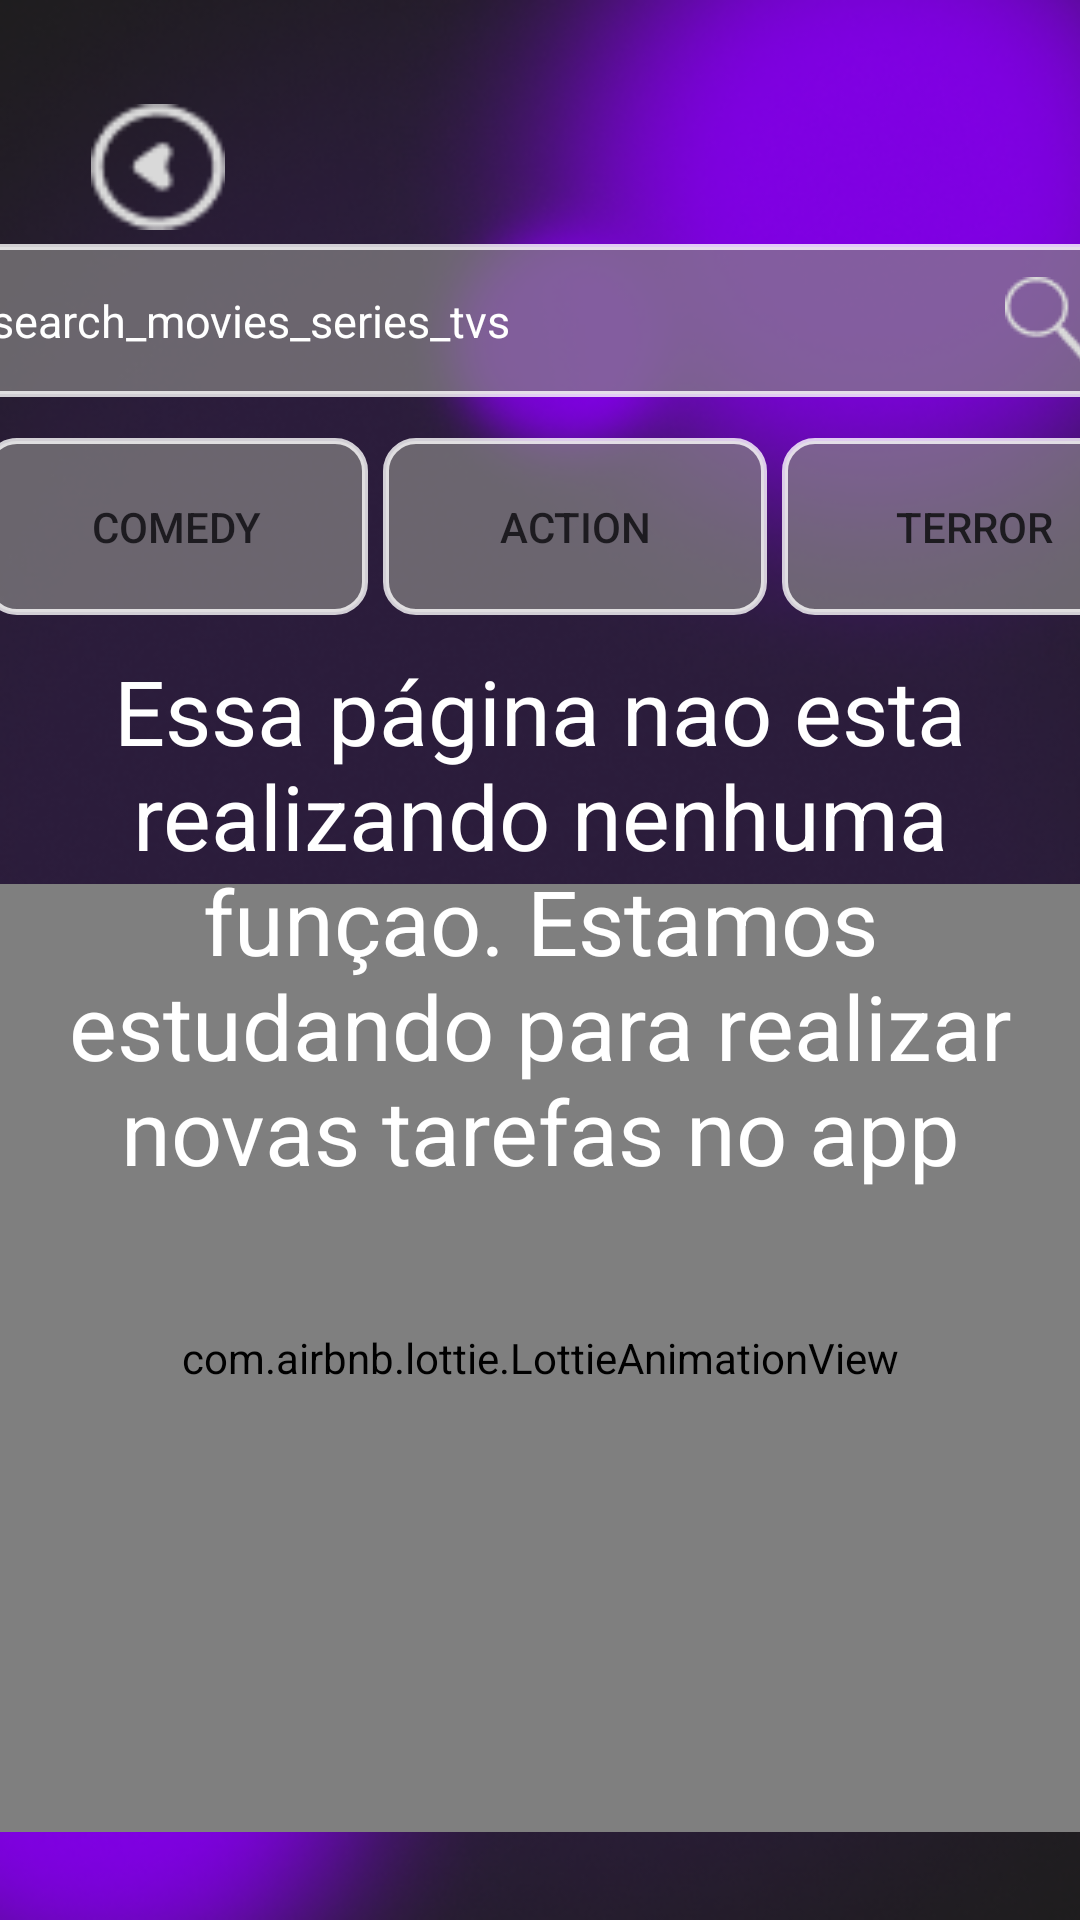

Write the Android layout XML for this screen, with the resource values it uses.
<!-- AndroidManifest.xml: application theme Theme.SeriesApp -->
<!-- res/layout/searchm.xml -->
<?xml version="1.0" encoding="utf-8"?>
<androidx.constraintlayout.widget.ConstraintLayout xmlns:android="http://schemas.android.com/apk/res/android"
    xmlns:app="http://schemas.android.com/apk/res-auto"
    xmlns:tools="http://schemas.android.com/tools"
    android:layout_width="match_parent"
    android:layout_height="match_parent"
    android:background="@drawable/framesbackground"
    android:id="@+id/search">

    <include
        layout="@layout/backbotton"
        app:layout_constraintBottom_toBottomOf="parent"
        app:layout_constraintEnd_toEndOf="parent"
        app:layout_constraintStart_toStartOf="parent"
        app:layout_constraintTop_toTopOf="parent" />


    <EditText
        android:id="@+id/editText"
        android:layout_width="387dp"
        android:layout_height="51dp"
        android:layout_marginStart="10dp"
        android:layout_marginEnd="10dp"
        android:background="@drawable/shapebtn"
        android:drawableEnd="@drawable/searchicon2"
        android:ems="10"
        android:hint="@string/search_movies_series_tvs"
        android:inputType="text"
        android:padding="10dp"
        android:textColor="@color/white"
        android:textColorHint="@color/white"
        android:textSize="15sp"
        app:layout_constraintBottom_toBottomOf="parent"
        app:layout_constraintEnd_toEndOf="parent"
        app:layout_constraintStart_toStartOf="parent"
        app:layout_constraintTop_toTopOf="parent"
        app:layout_constraintVertical_bias="0.138" />

    <LinearLayout
        android:id="@+id/linearLayout2"
        android:layout_width="408dp"
        android:layout_height="71dp"
        app:layout_constraintBottom_toBottomOf="parent"
        app:layout_constraintEnd_toEndOf="parent"
        app:layout_constraintHorizontal_bias="0.333"
        app:layout_constraintStart_toStartOf="parent"
        app:layout_constraintTop_toBottomOf="@+id/editText"
        app:layout_constraintVertical_bias="0.031">

        <ScrollView
            android:layout_width="wrap_content"
            android:layout_height="wrap_content"
            />
        <Button
            android:layout_width="128dp"
            android:layout_height="59dp"
            android:layout_marginStart="10dp"
            android:layout_marginEnd="5dp"
            android:background="@drawable/shapebtn"
            android:text="@string/comedy" />

        <Button
            android:layout_width="128dp"
            android:layout_height="59dp"
            android:layout_marginEnd="5dp"
            android:background="@drawable/shapebtn"
            android:text="@string/action" />

        <Button
            android:layout_width="128dp"
            android:layout_height="59dp"

            android:layout_marginEnd="5dp"
            android:background="@drawable/shapebtn"
            android:text="@string/terror" />

        <Button
            android:layout_width="128dp"
            android:layout_height="59dp"

            android:layout_marginEnd="5dp"
            android:background="@drawable/shapebtn"
            android:text="@string/tvshow" />

        <Button
            android:layout_width="128dp"
            android:layout_height="59dp"
            android:layout_marginEnd="5dp"
            android:background="@drawable/shapebtn"
            android:text="@string/suspense" />

    </LinearLayout>

    <com.airbnb.lottie.LottieAnimationView
        android:id="@+id/work2"
        android:layout_width="match_parent"
        android:layout_height="316dp"
        android:visibility="visible"
        app:layout_constraintBottom_toBottomOf="parent"
        app:layout_constraintEnd_toEndOf="parent"
        app:layout_constraintHorizontal_bias="1.0"
        app:layout_constraintStart_toStartOf="parent"
        app:layout_constraintTop_toBottomOf="@+id/linearLayout2"
        app:layout_constraintVertical_bias="0.726"
        app:lottie_rawRes="@raw/working" />

    <TextView
        android:id="@+id/worktext2"
        android:layout_width="362dp"
        android:layout_height="192dp"
        android:gravity="center"
        android:lines="5"
        android:text="@string/essa_p_gina_nao_esta_realizando_nenhuma_fun_ao_estamos_estudando_para_realizar_novas_tarefas_no_app"
        android:textAlignment="center"
        android:textColor="@color/white"
        android:textSize="30sp"
        android:visibility="visible"
        app:layout_constraintBottom_toBottomOf="parent"
        app:layout_constraintEnd_toEndOf="parent"
        app:layout_constraintHorizontal_bias="0.673"
        app:layout_constraintStart_toStartOf="parent"
        app:layout_constraintTop_toTopOf="parent"
        app:layout_constraintVertical_bias="0.471" />

    <ProgressBar
        android:id="@+id/loadsearch2"
        android:layout_width="wrap_content"
        android:layout_height="wrap_content"
        android:indeterminate="true"
        android:indeterminateTint="@color/white"
        android:visibility="gone"
        app:layout_constraintBottom_toBottomOf="@+id/recyclerViewsearch"
        app:layout_constraintEnd_toEndOf="parent"
        app:layout_constraintHorizontal_bias="0.502"
        app:layout_constraintStart_toStartOf="@+id/recyclerViewsearch"
        app:layout_constraintTop_toBottomOf="@+id/linearLayout2"
        app:layout_constraintVertical_bias="0.498" />

    <androidx.recyclerview.widget.RecyclerView
        android:id="@+id/recyclerViewsearch"
        android:layout_width="419dp"
        android:layout_height="502dp"
        android:layout_marginTop="10dp"
        app:layoutManager="androidx.recyclerview.widget.GridLayoutManager"
        app:layout_constraintBottom_toBottomOf="parent"
        app:layout_constraintEnd_toEndOf="parent"
        app:layout_constraintStart_toStartOf="parent"
        app:layout_constraintTop_toBottomOf="@+id/linearLayout2" />
</androidx.constraintlayout.widget.ConstraintLayout>
<!-- res/layout/backbotton.xml (included above) -->
<?xml version="1.0" encoding="utf-8"?>
<androidx.constraintlayout.widget.ConstraintLayout xmlns:android="http://schemas.android.com/apk/res/android"
    xmlns:app="http://schemas.android.com/apk/res-auto"
    android:layout_width="match_parent"
    android:layout_height="match_parent">

    <ImageView
        android:id="@+id/backbottom"
        android:layout_width="46dp"
        android:layout_height="42dp"
        android:clickable="true"
        android:focusable="true"
        android:src="@drawable/backimg"
        app:layout_constraintBottom_toBottomOf="parent"
        app:layout_constraintEnd_toEndOf="parent"
        app:layout_constraintHorizontal_bias="0.095"
        app:layout_constraintStart_toStartOf="parent"
        app:layout_constraintTop_toTopOf="parent"
        app:layout_constraintVertical_bias="0.058" />

</androidx.constraintlayout.widget.ConstraintLayout>
<!-- resources referenced by this layout -->
<resources>
  <color name="white">#FFFFFFFF</color>
  <!-- drawable backimg: png bitmap (drawable, 914 bytes) -->
  <!-- drawable framesbackground: png bitmap (drawable, 162152 bytes) -->
  <!-- drawable searchicon2: png bitmap (drawable, 699 bytes) -->
  <!-- drawable shapebtn (drawable) -->
  <?xml version="1.0" encoding="utf-8"?>
  <shape xmlns:android="http://schemas.android.com/apk/res/android">
      <solid android:color="#B4858484" />
      <corners android:radius="10dp" />
      <stroke
          android:color="#C9FFFFFF"
          android:width="2dp"/>
  
  </shape>
  <string name="action">action</string>
  <string name="comedy">comedy</string>
  <string name="essa_p_gina_nao_esta_realizando_nenhuma_fun_ao_estamos_estudando_para_realizar_novas_tarefas_no_app">Essa página nao esta realizando nenhuma funçao. Estamos estudando para realizar novas tarefas no app</string>
  <string name="search_movies_series_tvs">search_movies_series_tvs</string>
  <string name="suspense">suspense</string>
  <string name="terror">terror</string>
  <string name="tvshow">tvshow</string>
  <style name="Theme.SeriesApp" parent="Base.Theme.SeriesApp" />
  <style name="Base.Theme.SeriesApp" parent="Theme.Material3.DayNight.NoActionBar">
          
          
      </style>
</resources>
